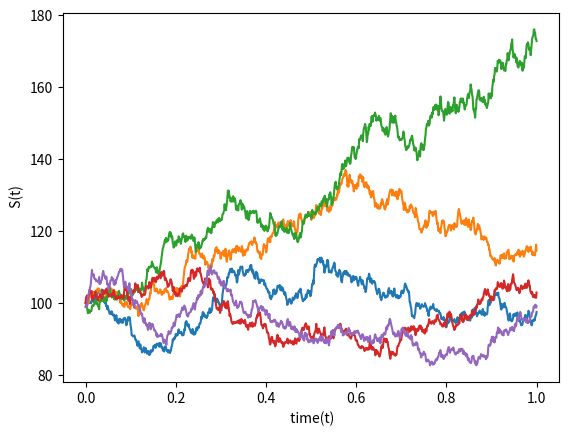

The script that saved this image:
# Algorithm: Assuming a geometric Brownian motion dSt = µStdt + σStdWt  where St is the time t value of the underlying asset.
#  It is based on Algorithm 1.11 (Euler discretization of a SDE). 
###################################################
# Arguments:  S0 = 100 µ = 0.1, r = 0.05, δ = 0.025 σ = 0.2, Wt is a Wiener process with W0 = 0, St, t ∈ [0, 1], respectively.
########################################################
import matplotlib.pyplot as plt
import numpy as np

def main():
      
    T = 1 # maturity date
    mu = 0.1# drift
    sigma = 0.2 # standard deviation
    S0 = 100 # initial stock price.
    dt = 0.001# change in time period.
    N = round(T/dt)
    P = 5 # number of sample path 
    t = np.linspace(0, T, N)
    np.random.seed(seed=100)
    for  i in range (P):
        
        W = np.random.standard_normal(size = N) 
        W = np.cumsum(W)*np.sqrt(dt)
        X = (mu-0.5*sigma**2)*t + sigma*W 
        S = S0*np.exp(X) # geometric brownian motion.
        plt.plot(t, S)
    plt.xlabel(" time(t)")
    plt.ylabel(" S(t)")
    plt.show()
main()
